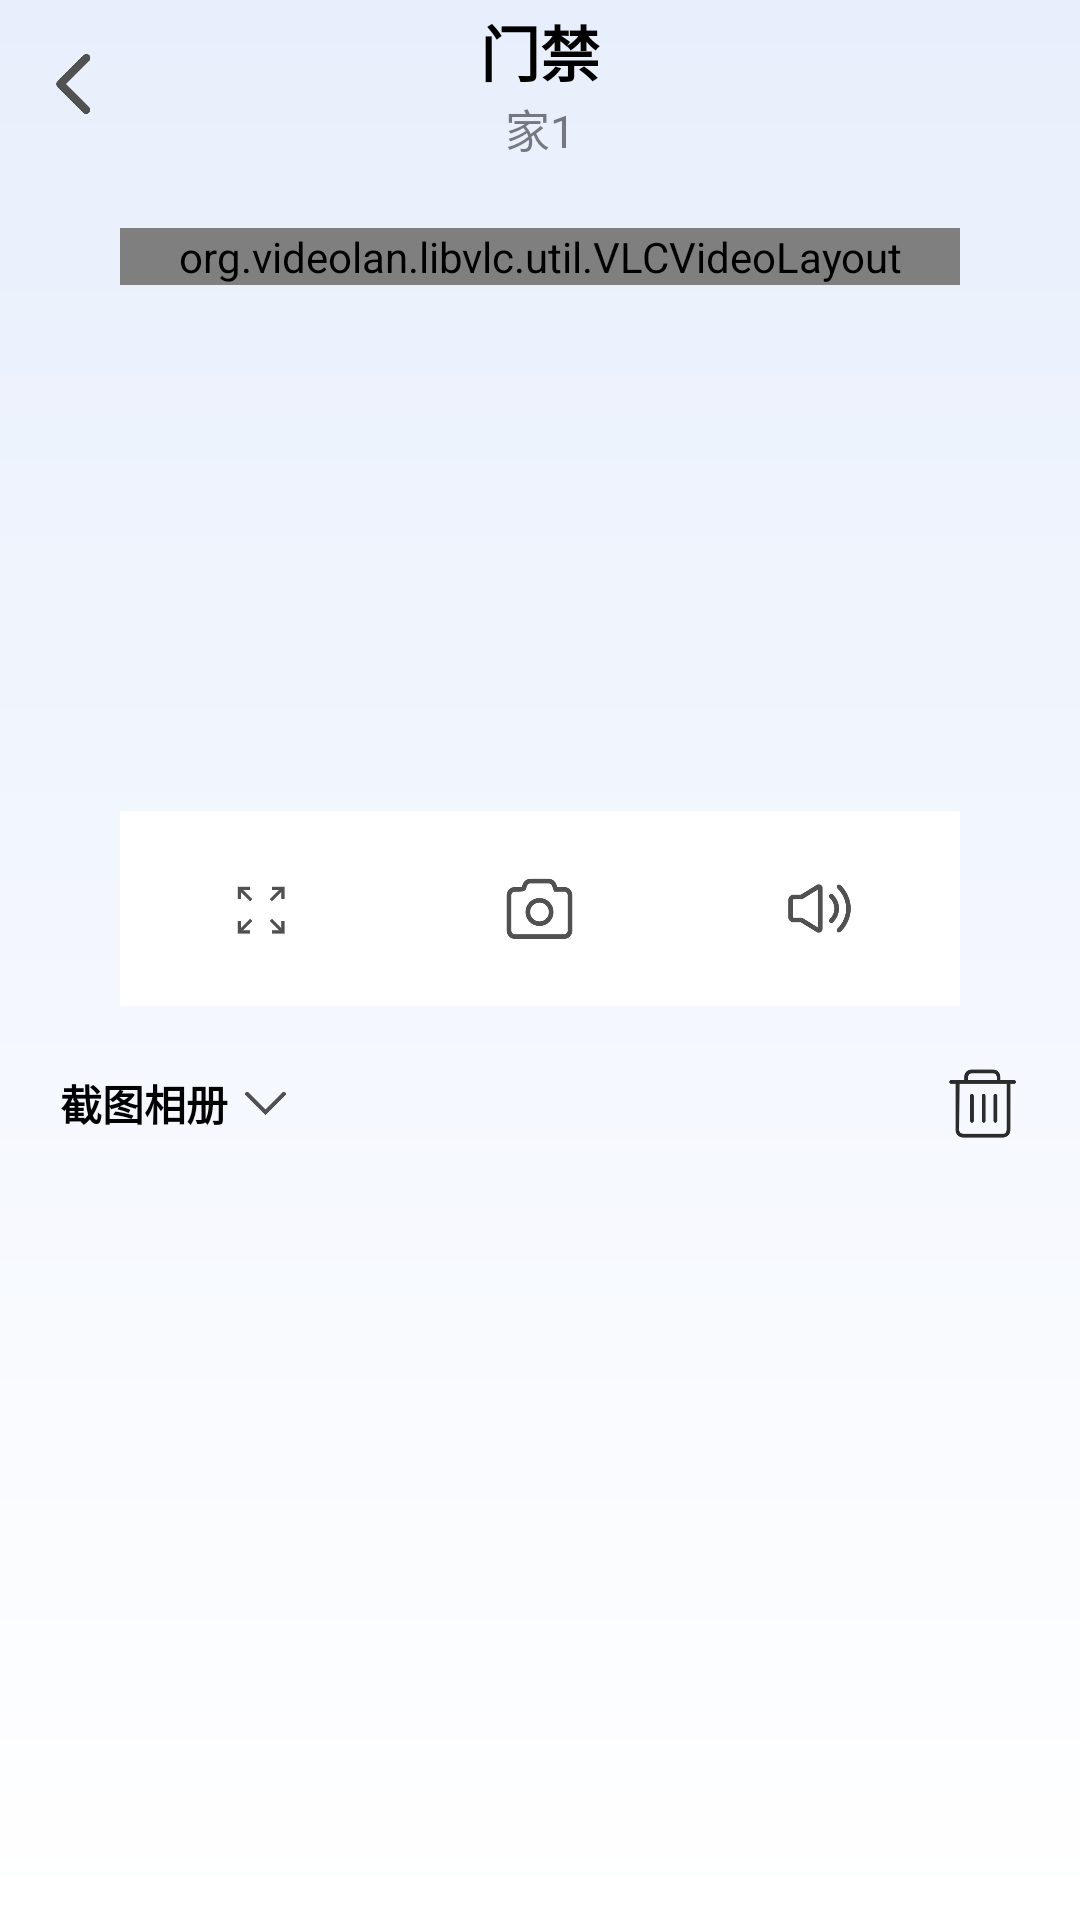

Write the Android layout XML for this screen, with the resource values it uses.
<!-- AndroidManifest.xml: application theme AppTheme -->
<!-- res/layout/monitor.xml -->
<?xml version="1.0" encoding="utf-8"?>
<LinearLayout xmlns:android="http://schemas.android.com/apk/res/android"
    xmlns:app="http://schemas.android.com/apk/res-auto"
    xmlns:tools="http://schemas.android.com/tools"
    android:layout_width="match_parent"
    android:layout_height="match_parent"
    android:orientation="vertical"
    android:id="@+id/outer">

    <FrameLayout
        android:id="@+id/fragment"
        android:layout_width="match_parent"
        android:layout_height="match_parent"
        android:visibility="gone">

        <ImageView
            android:id="@+id/exit_full"
            android:layout_width="18dp"
            android:layout_height="18dp"
            android:layout_gravity="center_vertical"
            android:adjustViewBounds="true"
            app:srcCompat="@drawable/exit_fullscreen"
            android:clickable="true"
            android:onClick="exitFullScreen"/>

    </FrameLayout>

    <Toolbar
        android:layout_width="match_parent"
        android:layout_height="wrap_content">
        <ImageView
            android:id="@+id/goback"
            android:layout_width="20dp"
            android:layout_height="20dp"
            android:adjustViewBounds="true"
            app:srcCompat="@drawable/goback3"
            android:clickable="true"
            android:onClick="gotoHomePage"
            android:contentDescription="返回主页"/>
        <LinearLayout
            android:layout_width="wrap_content"
            android:layout_height="wrap_content"
            android:orientation="vertical"
            android:layout_gravity="center">

            <TextView
                android:id="@+id/monitor_name"
                android:layout_width="wrap_content"
                android:layout_height="wrap_content"
                android:text="门禁"
                android:textColor="@android:color/black"
                android:textSize="20dp"
                android:textStyle="bold"
                android:layout_gravity="center_horizontal"/>

            <TextView
                android:id="@+id/address"
                android:layout_width="wrap_content"
                android:layout_height="wrap_content"
                android:text="家1"
                android:textColor="@color/half_black"
                android:layout_gravity="center_horizontal"
                android:textSize="15dp" />
        </LinearLayout>

        <ImageView
            android:id="@+id/more"
            android:layout_width="20dp"
            android:layout_height="20dp"
            app:srcCompat="@drawable/more2"
            android:layout_gravity="end"
            android:layout_marginEnd="20dp"
            android:visibility="gone"/>
    </Toolbar>

    
    <LinearLayout
        android:layout_width="match_parent"
        android:layout_height="0dp"
        android:layout_marginTop="20dp"
        android:layout_gravity="center"
        android:layout_marginLeft="40dp"
        android:layout_marginRight="40dp"
        android:orientation="vertical"
        android:layout_weight="1"
        android:maxWidth="300dp">

        <LinearLayout
            android:id="@+id/linear"
            android:layout_width="match_parent"
            android:layout_height="0dp"
            android:layout_weight="3">

            <org.videolan.libvlc.util.VLCVideoLayout
                android:id="@+id/view"
                android:layout_width="match_parent"
                android:layout_height="wrap_content"
                tools:ignore="MissingConstraints" />

        </LinearLayout>


        <LinearLayout
            android:layout_width="match_parent"
            android:layout_height="0dp"
            android:layout_weight="1"
            android:background="@color/white"
            android:orientation="horizontal">
            <LinearLayout
                android:layout_width="wrap_content"
                android:layout_height="match_parent"
                android:gravity="center"
                android:layout_weight="1">
                <ImageView
                    android:id="@+id/imageView3"
                    android:layout_width="25dp"
                    android:layout_height="25dp"
                    android:layout_gravity="center_vertical"
                    app:srcCompat="@drawable/fullscreen2" />
            </LinearLayout>

            <LinearLayout
                android:layout_width="wrap_content"
                android:layout_height="match_parent"
                android:gravity="center"
                android:layout_weight="1">
                <ImageView
                    android:id="@+id/imageView2"
                    android:layout_width="25dp"
                    android:layout_height="25dp"
                    android:layout_gravity="center"
                    app:srcCompat="@drawable/shotcut" />
            </LinearLayout>
            <LinearLayout
                android:layout_width="wrap_content"
                android:layout_height="match_parent"
                android:gravity="center"
                android:layout_weight="1">
                <ImageView
                    android:id="@+id/voice"
                    android:layout_width="25dp"
                    android:layout_height="25dp"
                    android:layout_gravity="center_vertical"
                    app:srcCompat="@drawable/voice" />
            </LinearLayout>

        </LinearLayout>

    </LinearLayout>




    <LinearLayout
        android:layout_width="match_parent"
        android:layout_height="wrap_content"
        android:layout_marginTop="20dp"
        android:orientation="horizontal">
        <LinearLayout
            android:layout_width="wrap_content"
            android:layout_height="wrap_content"
            android:layout_weight="1">
            <TextView
            android:id="@+id/textView"
            android:layout_width="wrap_content"
            android:layout_height="wrap_content"
            android:layout_gravity="center"
            android:layout_marginLeft="20dp"
            android:text="截图相册"
            android:textColor="@color/black"
            android:textStyle="bold" />

        
        <ImageView
            android:id="@+id/imageView4"
            android:layout_width="25dp"
            android:layout_height="25dp"
            android:clickable="true"
            android:onClick="goto_album"
            app:srcCompat="@drawable/right"
            android:rotation="90"/>
</LinearLayout>
        <ImageView
            android:id="@+id/imageView5"
            android:layout_width="25dp"
            android:layout_height="25dp"
            android:clickable="true"
            android:layout_marginRight="20dp"
            android:onClick="clearALL"
            app:srcCompat="@drawable/clearall" />
    </LinearLayout>

    <LinearLayout
        android:layout_width="match_parent"
        android:layout_height="0dp"
        android:layout_weight="1"
        android:layout_marginLeft="20dp"
        android:layout_marginRight="20dp">

        <androidx.recyclerview.widget.RecyclerView
            android:id="@+id/screeshot_album"
            android:layout_width="wrap_content"
            android:layout_height="wrap_content"
            app:layoutManager="androidx.recyclerview.widget.GridLayoutManager"
            app:spanCount="3"
            tools:listitem="@layout/item_screenshot"/>

    </LinearLayout>

</LinearLayout>
<!-- res/layout/item_screenshot.xml (included above) -->
<?xml version="1.0" encoding="utf-8"?>
<LinearLayout xmlns:android="http://schemas.android.com/apk/res/android"
    android:layout_width="match_parent"
    android:layout_height="wrap_content"
    android:gravity="center_horizontal"
    android:orientation="vertical"
    android:layout_margin="5dp"
    >
    <ImageView
        android:id="@+id/screenshotitem"
        android:layout_width="150dp"
        android:layout_height="wrap_content"
        android:background="@null"
        android:src="@drawable/img_camera_button"
        android:scaleType="fitCenter"/>
</LinearLayout>
<!-- resources referenced by this layout -->
<resources>
  <color name="black">#FF000000</color>
  <color name="half_black">#80000000</color>
  <color name="white">#FFFFFFFF</color>
  <!-- drawable clearall: png bitmap (drawable, 5015 bytes) -->
  <!-- drawable exit_fullscreen: png bitmap (drawable, 1617 bytes) -->
  <!-- drawable fullscreen2: png bitmap (drawable, 2418 bytes) -->
  <!-- drawable goback3: png bitmap (drawable, 3916 bytes) -->
  <!-- drawable img_camera_button: png bitmap (drawable, 4614 bytes) -->
  <!-- drawable more2: png bitmap (drawable, 3629 bytes) -->
  <!-- drawable right: png bitmap (drawable, 2162 bytes) -->
  <!-- drawable shotcut: png bitmap (drawable, 6135 bytes) -->
  <!-- drawable voice: png bitmap (drawable, 6473 bytes) -->
  <style name="AppTheme" parent="Theme.AppCompat.Light.NoActionBar">
          <item name="android:statusBarColor">@color/background_color</item>
          <item name="android:windowBackground">@drawable/gradient_background</item>
          <item name="android:windowLightStatusBar">true</item>
      </style>
  <color name="background_color">#E8EFFC</color>
  <!-- drawable gradient_background (drawable) -->
  <?xml version="1.0" encoding="utf-8"?>
  <shape xmlns:android="http://schemas.android.com/apk/res/android"
      android:shape="rectangle">
      <gradient
          android:angle="90"
          android:startColor="#FFFFFF"
          android:endColor="#E8EFFC"
          android:type="linear"/>
  </shape>
  
</resources>
